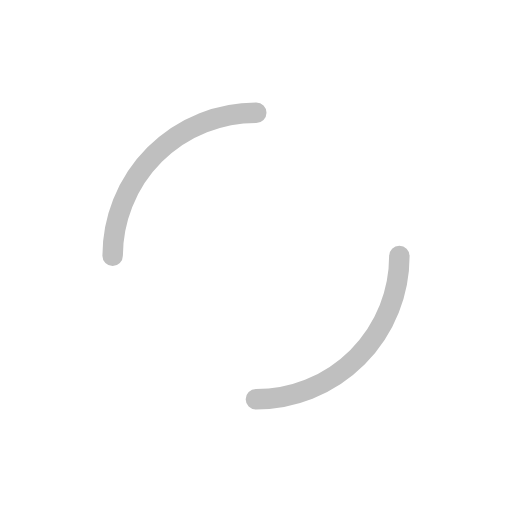
t = 0.00 s
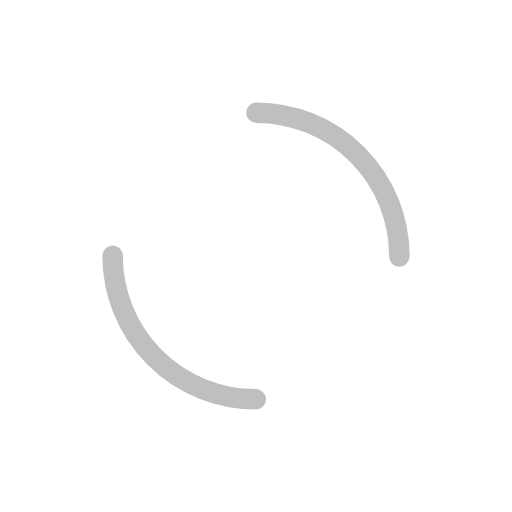
t = 0.28 s
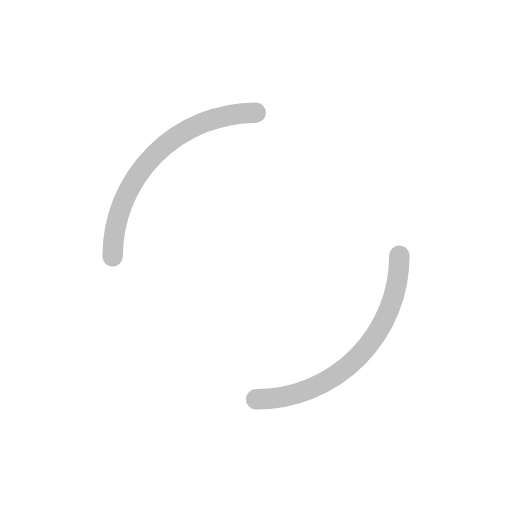
t = 0.55 s
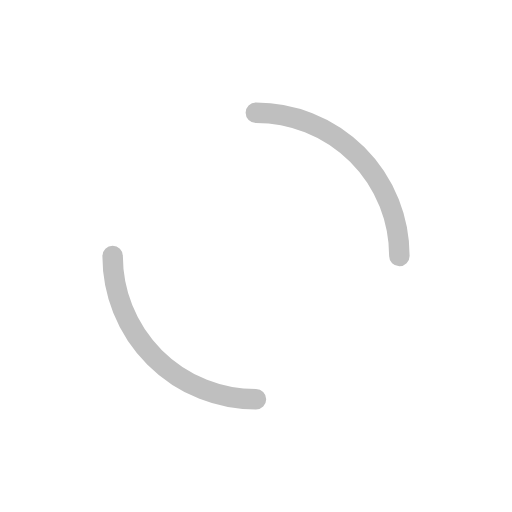
t = 0.82 s

The animated SVG that drew these frames (rendered in a browser with its animation timeline set to each time). Animation: 1 SMIL element (animateTransform=1); one cycle of 1.10 s, repeats indefinitely.

<?xml version="1.0" encoding="utf-8"?>
<svg xmlns="http://www.w3.org/2000/svg" xmlns:xlink="http://www.w3.org/1999/xlink" style="margin: auto; background: none; display: block; shape-rendering: auto;" width="211px" height="211px" viewBox="0 0 100 100" preserveAspectRatio="xMidYMid">
<circle cx="50" cy="50" r="28" stroke-width="4" stroke="#bfbfbf" stroke-dasharray="43.982297150257104 43.982297150257104" fill="none" stroke-linecap="round" transform="rotate(217.184 50 50)">
  <animateTransform attributeName="transform" type="rotate" repeatCount="indefinite" dur="1.0989010989010988s" keyTimes="0;1" values="0 50 50;360 50 50"></animateTransform>
</circle>
<!-- [ldio] generated by https://loading.io/ --></svg>
